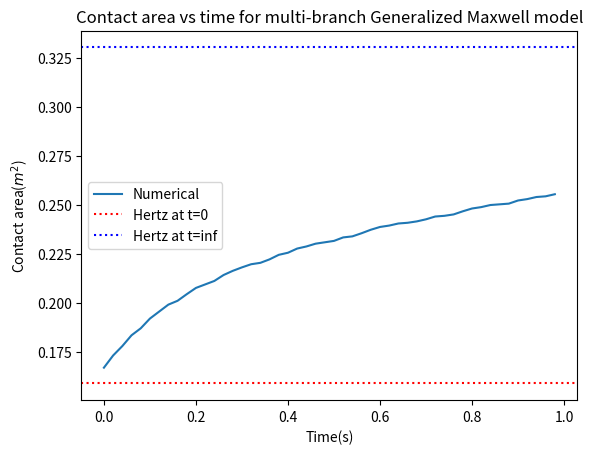

Here is the Python script that generated this plot:
### This script is for the Maxwell one branch model.
### Deduce process is in generalized_Maxwell_backward_Euler.ipynb

import numpy as np
import matplotlib.pyplot as plt
from matplotlib.animation import FuncAnimation
#define input parameters
##time
t0 = 0
t1 = 1
dt = (t1 - t0)/50
##load(constant)
W = 1e0  # Total load

#domain size
R = 1  # Radius of demi-sphere
L = 2  # Domain size
Radius = 0.5
S = L**2  # Domain area

# Generate a 2D coordinate space
n = 300
m = 300

x, y = np.meshgrid(np.linspace(0, L, n, endpoint=False), np.linspace(0, L, m, endpoint=False))

x0 = 1
y0 = 1

E = 3  # Young's modulus
nu = 0.5
E_star = E / (1 - nu**2)  # Plane strain modulus

##################################################################
#####First just apply for demi-sphere and compare with Hertz######
##################################################################

# We define the distance from the center of the sphere
r = np.sqrt((x-x0)**2 + (y-y0)**2)

# Define the kernel in the Fourier domain
q_x = 2 * np.pi * np.fft.fftfreq(n, d=L/n)
q_y = 2 * np.pi * np.fft.fftfreq(m, d=L/m)
QX, QY = np.meshgrid(q_x, q_y)

kernel_fourier = np.zeros_like(QX)
kernel_fourier = 2 / (E_star * np.sqrt(QX**2 + QY**2))
kernel_fourier[0, 0] = 0  # Avoid division by zero at the zero frequency

h_profile = -(r**2)/(2*Radius)

def apply_integration_operator(Origin, kernel_fourier, h_profile):
    # Compute the Fourier transform of the input image
    Origin2fourier = np.fft.fft2(Origin, norm='ortho')

    Middle_fourier = Origin2fourier * kernel_fourier

    Middle = np.fft.ifft2(Middle_fourier, norm='ortho').real

    Gradient = Middle - h_profile

    return Gradient, Origin2fourier#true gradient

##define our elastic solver with constrained conjuagte gradient method
def contact_solver(n, m, W, S, h_profile, tol=1e-6, iter_max=200):
    

    # Initial pressure distribution
    P = np.full((n, m), W / S)  # Initial guess for the pressure

    #initialize the search direction
    T = np.zeros((n, m))

    #set the norm of surface(to normalze the error)
    h_rms = np.std(h_profile)

    #initialize G_norm and G_old
    G_norm = 0
    G_old = 1

    #initialize delta
    delta = 0

    # Initialize variables for the iteration
    k = 0  # Iteration counter
    error = np.inf  # Initialize error
    h_rms = np.std(h_profile)

    while np.abs(error) > tol and k < iter_max:
        S = P > 0

        G, P_fourier = apply_integration_operator(P, kernel_fourier, h_profile)

        G -= G[S].mean()

        G_norm = np.linalg.norm(G[S])**2

        # Calculate the search direction
        T[S] = G[S] + delta * G_norm / G_old * T[S]
        T[~S] = 0  ## out of contact area, dont need to update

        # Update G_old
        G_old = G_norm

        # Set R
        R, T_fourier  = apply_integration_operator(T, kernel_fourier, h_profile)
        R += h_profile
        R -= R[S].mean()

        # Calculate the step size tau
        tau = np.vdot(G[S], T[S]) / np.vdot(R[S], T[S])

        # Update P
        P -= tau * T        
        P *= P > 0

        # identify the inadmissible points
        R = (P == 0) & (G < 0)

        if R.sum() == 0:
            delta = 1
        else:
            delta = 0#change the contact point set and need to do conjugate gradient again

        # Enforce the applied force constraint
        P = W * P / np.mean(P) / L**2  

        # Calculate the error for convergence checking
        error = np.vdot(P, (G - np.min(G))) / (P.sum()*h_rms) 
        print(delta, error, k, np.mean(P), np.mean(P>0), tau)
        
        k += 1  # Increment the iteration counter

    # Ensure a positive gap by updating G
    G = G - np.min(G)

    displacement_fourier = P_fourier * kernel_fourier
    displacement = np.fft.ifft2(displacement_fourier, norm='ortho').real

    return displacement, P

##################################################################
#####shear modulus for one branch Maxwell model###################
##################################################################
G_inf = 2.75 #elastic branch
#G = [2.75, 2, 0.25, 10, 2.5] #viscoelastic branch
G = [2.75, 2.75]

print('G_inf:', G_inf, ' G: ' + str(G))

# Define the relaxation times
#tau = [0.1, 0.5, 1, 2, 10]  # relaxation times
tau = [0.1, 1]
#tau = [0, 0, 0, 0, 0]
#tau = [1e6,1e6,1e6,1e6,1e6]
eta = [g * t for g, t in zip(G, tau)]

print('tau:', tau, ' eta:', eta)

##################################################################
#####define G_tilde for one-branch Maxwell model #################
##################################################################
G_tilde = 0
for k in range(len(G)):
    G_tilde += tau[k] / (tau[k] + dt) * G[k]


# Define parameters for updating the surface profile
alpha = G_inf + G_tilde
beta = G_tilde

gamma = []
for k in range(len(G)):
    gamma.append(tau[k]/(tau[k] + dt))

Surface = h_profile

U = np.zeros((n, m))
M = np.zeros((len(G), n, m))

Ac=[]
M_maxwell = np.zeros_like(U)

#######################################
###Hertzian contact theory reference
#######################################
##Hertz solution at t0 
G_maxwell_t0 = 0
for k in range(len(G)):
    G_maxwell_t0 += G[k]
G_effective_t0 = G_inf + G_maxwell_t0
E_effective_t0 = 2*G_effective_t0*(1+nu)/(1-nu**2)

p0_t0 = (6*W*(E_effective_t0)**2/(np.pi**3*Radius**2))**(1/3)
a_t0 = (3*W*Radius/(4*(E_effective_t0)))**(1/3)
##Hertz solution at t_inf
E_effective_inf = 2*G_inf*(1+nu)/(1-nu**2)

p0_t_inf = (6*W*(E_effective_inf)**2/(np.pi**3*Radius**2))**(1/3)
a_t_inf = (3*W*Radius/(4*(E_effective_inf)))**(1/3)


# define the update function for the animation
def update(frame):
    ax.clear()
    ax.set_xlim(0, L)
    ax.set_ylim(0, 1.1*p0_t0)
    ax.grid()

    # draw Hertzian contact theory reference
    ax.plot(x[n//2], p0_t0*np.sqrt(1 - (x[n//2]-x0)**2 / a_t0**2), 'g--', label='Hertz at t=0')
    ax.plot(x[n//2], p0_t_inf*np.sqrt(1 - (x[n//2]-x0)**2 / a_t_inf**2), 'b--', label='Hertz at t=inf')

    # draw numerical solution at current time step
    ax.plot(x[n//2], pressure_distributions[frame], 'r-', label='Numerical')
    ax.set_title(f"Time = {t0 + frame * dt:.2f}s")
    plt.xlabel("x")
    plt.ylabel("Pressure distribution")
    plt.legend()


# collect pressure distributions at each time step
pressure_distributions = []
for t in np.arange(t0, t1, dt):
    #Update the surface profile
    M_maxwell[:] = 0
    for k in range(len(G)):
        M_maxwell += gamma[k]*M[k] 
    H_new = alpha*Surface - beta*U + M_maxwell

    #main step1: Compute $P_{t+\Delta t}^{\prime}$
    #M_new, P = contact_solver(n, m, W, S, H_new, tol=1e-6, iter_max=200)
    M_new, P = contact_solver(n, m, W, S, H_new, tol=1e-6, iter_max=200)

    ##Sanity check??
    


    ##main step2: Update global displacement
    U_new = (1/alpha)*(M_new - M_maxwell + beta*U)



    #main step3: Update the pressure
    for k in range(len(G)):
        M[k] = gamma[k]*(M[k] + G[k]*(U_new - U))
    #only maxwell branch, see algorithm formula 1 in the notebook


    Ac.append(np.mean(P > 0)*S)

    #main step4: Update the total displacement field
    U = U_new

    pressure_distributions.append(P[n//2].copy())  # store the pressure distribution at each time step

# create a figure and axis
fig, ax = plt.subplots()

# create an animation
ani = FuncAnimation(fig, update, frames=len(pressure_distributions), repeat=False)

plt.show()


Ac_hertz_t0 = np.pi*a_t0**2
Ac_hertz_t_inf = np.pi*a_t_inf**2

print("Analytical contact area radius at t0:", a_t0)
print("Analytical contact area radius at t_inf:", a_t_inf)
print("Analytical maximum pressure at t0:", p0_t0)
print("Analytical maximum pressure at t_inf:", p0_t_inf)
print("Numerical contact area at t0:", Ac[0])
print("Numerical contact area at t_inf",  Ac[-1])
print("Analyical contact area at t0:", Ac_hertz_t0)
print("Analyical contact area at t_inf:", Ac_hertz_t_inf)
plt.plot(np.arange(t0, t1, dt), Ac)
plt.axhline(Ac_hertz_t0, color='red', linestyle='dotted')
plt.axhline(Ac_hertz_t_inf, color='blue', linestyle='dotted')
plt.xlabel("Time(s)")
plt.ylabel("Contact area($m^2$)")
plt.legend(["Numerical", "Hertz at t=0", "Hertz at t=inf"])
#define a title that can read parameter tau_0
plt.title("Contact area vs time for multi-branch Generalized Maxwell model")
#plt.axhline(Ac_hertz_t_inf, color='blue')
plt.show()